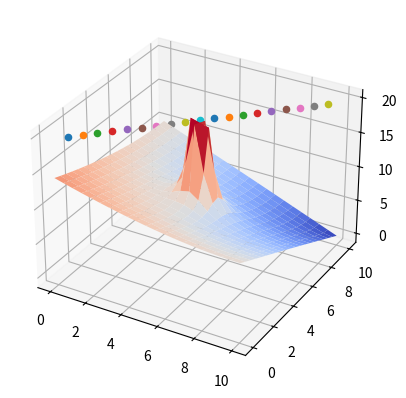

Recreate this plot in Python.
'''
Artificial potential fields
Basic idea :
-----------
U_art = U_xd(attraction potential) + U_O(repulsive Potential)

U_att = 1/2 * kp * (x -  xd)^2

            1/2 * n * (1/rho - 1/rho_node )^2       if rho <= rho_node
U_rep = {
            0                                       if rho > rho_node

U_art = The artificial potential field, which the agent is subjected to
U_xd  = Attractive potential field created by the goal
U_O   = Repulsive potential field created by the obstacle
x     = position of agent
x_d   = goal position
k_p   = position gain
eta   = constant gain
rho   = shortest distance to the obstacle
rho_0 = limit distance of the potential field influence
'''
import matplotlib.pyplot as plt
from matplotlib import cm
from mpl_toolkits.mplot3d import Axes3D
from matplotlib.ticker import LinearLocator
import numpy as np
import math

# Initialize figure
fig, ax = plt.subplots(subplot_kw={"projection": "3d"})

#Global Variables:
#Atracton Gains:
KP = 1 #Position Gain

#repulsion gains:
eta = 25
rho_node = 100

#Map specific:
mapBoundaryX = 10   # Map x length
mapBoundaryY = 10   # Map y length
reso = 2    #Map resolution

spacingResolution = (mapBoundaryX * reso) + 1

xAxis = np.linspace(0, mapBoundaryX, spacingResolution)
yAxis = np.linspace(0, mapBoundaryY, spacingResolution)

#Robot specific
robotX = 0.0  #initial robot X position
robotY = 0.0  #initial robot Y position

goalX = 10.0   #goal X position
goalY = 10.0   #goal Y position

#Obstical:
obsX = 5.0
obsY = 5.0

#Position scaling for grid:
xGoalOnGrid = goalX * reso
yGoalOnGrid = goalY * reso

xRobotOnGrid = robotX * reso
yRobotOnGrid = robotY * reso

xObsOnGrid = obsX * reso
yObsOnGrid = obsY * reso

#potential field generation:
uPot = np.zeros(shape=(len(xAxis),len(yAxis)))
uAtr = np.zeros(shape=(len(xAxis),len(yAxis)))
uRep = np.zeros(shape=(len(xAxis),len(yAxis)))

#Calculate Attraction
for i in range(len(xAxis)):
    for j in range(len(yAxis)):
        uAtr[i][j] = 1 / 2.0 * KP * math.sqrt(abs(xGoalOnGrid-(i))**2+abs(yGoalOnGrid - (j))**2)


#Calculate repultion potential:
for i in range(len(xAxis)):
    for j in range(len(yAxis)):
        rho =  math.sqrt(((xObsOnGrid-(i))**2+(yObsOnGrid - (j))**2))
        if(rho <= rho_node):
            if(rho==0):
                uRep[i][j] = np.max(uRep)
            else :
                uRep[i][j] = (1/2) * eta * ((1/rho)-(1/rho_node))**2
        else:
            uRep[i][j] = 0

uPot = uAtr + uRep

# for debugging
# print(uPot.shape)
# print(uPot)

xAxis, yAxis = np.meshgrid(xAxis, yAxis)

surf = ax.plot_surface(xAxis, yAxis, uPot, cmap=cm.coolwarm,
                       linewidth=0, antialiased=True)


#Simulate motion:
distanceToGoal = math.sqrt((xRobotOnGrid - xGoalOnGrid)**2+(yRobotOnGrid - yGoalOnGrid)**2)
distanceTolerance = 1

while(distanceToGoal >= distanceTolerance):
    moveX = 0.5
    moveY = 0.5

    xRobotOnGrid += moveX
    yRobotOnGrid += moveY
    pot = uPot[int(xRobotOnGrid)][int(yRobotOnGrid)]
    distanceToGoal = math.sqrt((xRobotOnGrid - goalX) ** 2 + (yRobotOnGrid - goalY) ** 2)
    print(distanceToGoal)
    ax.scatter(xRobotOnGrid, yRobotOnGrid, np.max(uPot))
    plt.pause(0.005)

plt.show()